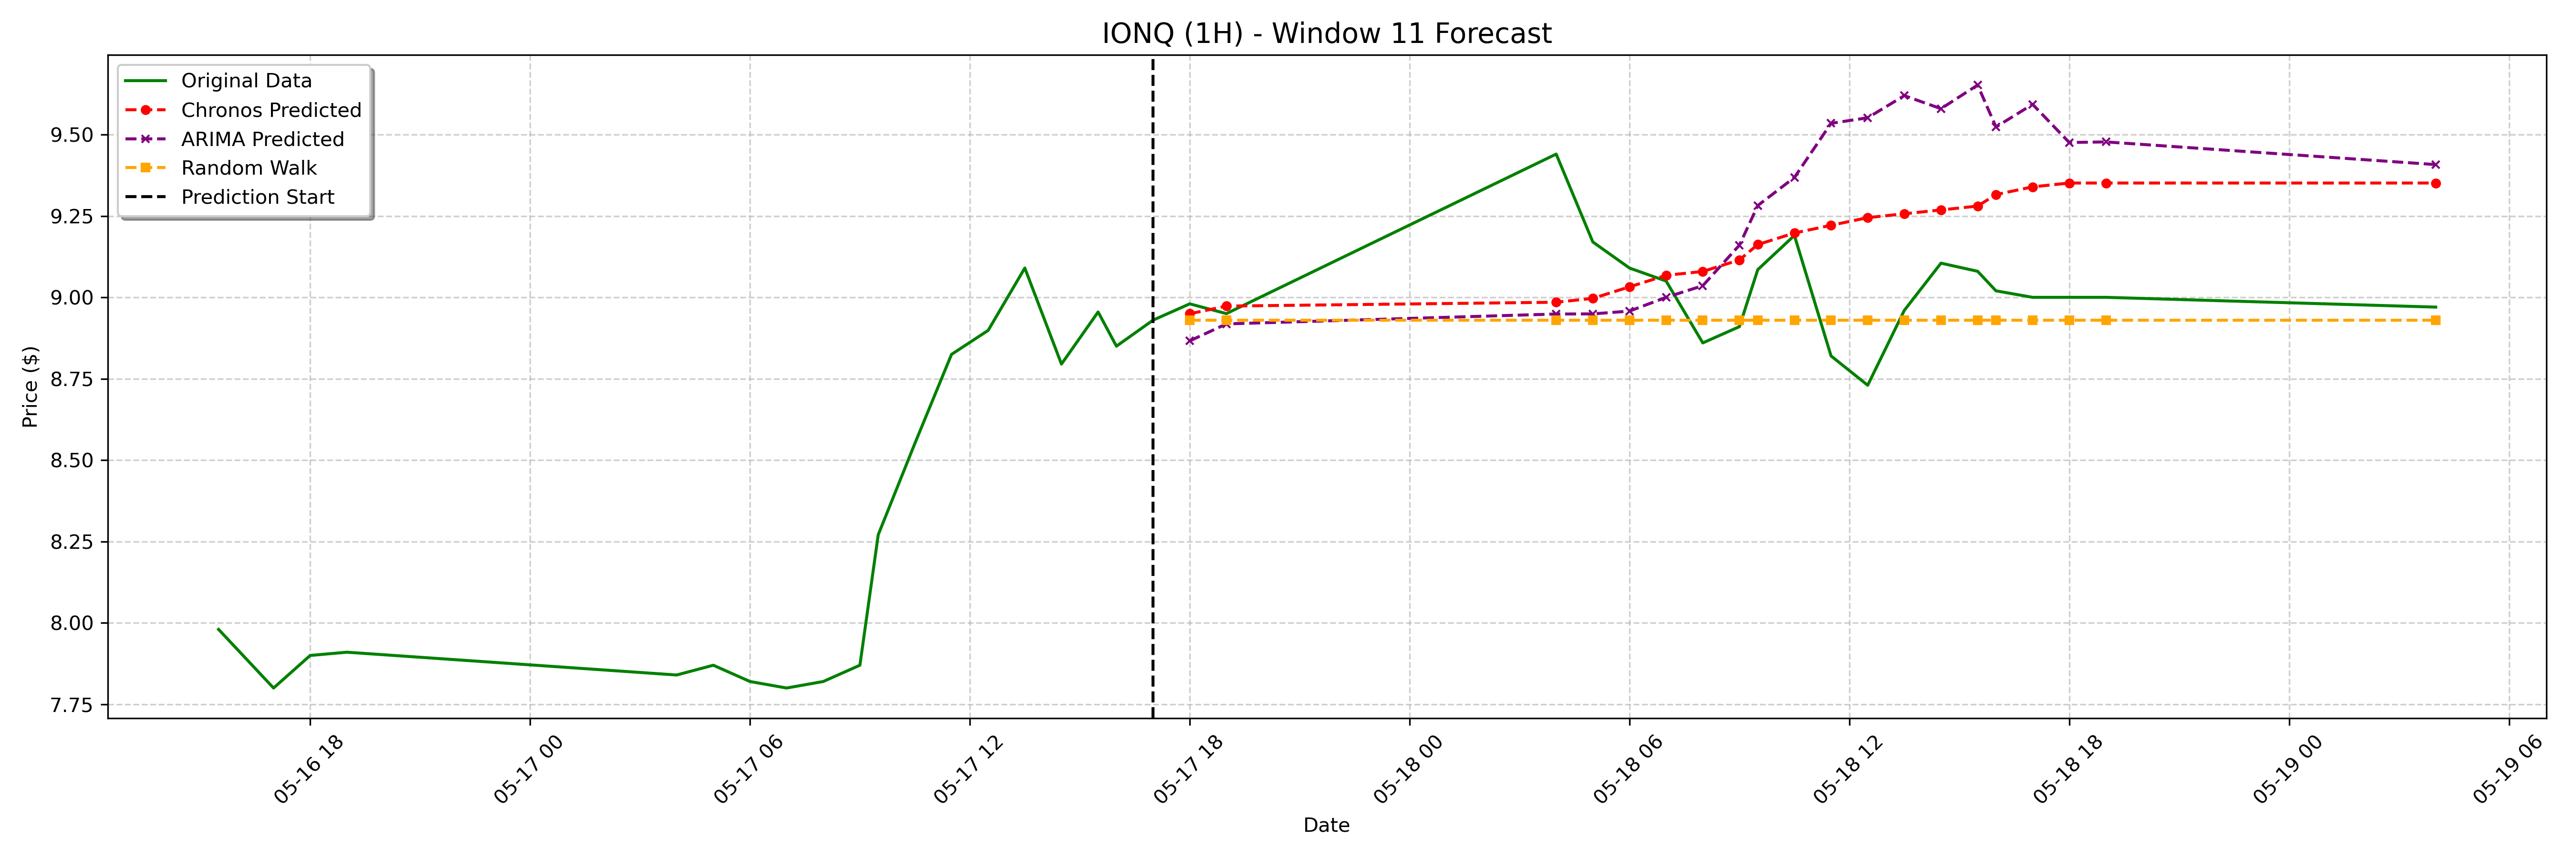

Data behind this chart, as committed beside it:
date, actual, chronos_forecast, arima_forecast, random_walk_forecast
2023-05-17 18:00:00-04:00, 8.98, 8.95, 8.866, 8.93
2023-05-17 19:00:00-04:00, 8.95, 8.973, 8.918, 8.93
2023-05-18 04:00:00-04:00, 9.44, 8.985, 8.949, 8.93
2023-05-18 05:00:00-04:00, 9.17, 8.997, 8.949, 8.93
2023-05-18 06:00:00-04:00, 9.09, 9.032, 8.958, 8.93
2023-05-18 07:00:00-04:00, 9.05, 9.068, 9, 8.93
2023-05-18 08:00:00-04:00, 8.86, 9.079, 9.036, 8.93
2023-05-18 09:00:00-04:00, 8.91, 9.115, 9.16, 8.93
2023-05-18 09:30:00-04:00, 9.085, 9.162, 9.282, 8.93
2023-05-18 10:30:00-04:00, 9.19, 9.198, 9.368, 8.93
2023-05-18 11:30:00-04:00, 8.82, 9.221, 9.534, 8.93
2023-05-18 12:30:00-04:00, 8.73, 9.245, 9.552, 8.93
2023-05-18 13:30:00-04:00, 8.96, 9.257, 9.62, 8.93
2023-05-18 14:30:00-04:00, 9.105, 9.268, 9.579, 8.93
2023-05-18 15:30:00-04:00, 9.08, 9.28, 9.652, 8.93
2023-05-18 16:00:00-04:00, 9.02, 9.316, 9.523, 8.93
2023-05-18 17:00:00-04:00, 9.0, 9.339, 9.593, 8.93
2023-05-18 18:00:00-04:00, 9.0, 9.351, 9.476, 8.93
2023-05-18 19:00:00-04:00, 9.0, 9.351, 9.477, 8.93
2023-05-19 04:00:00-04:00, 8.97, 9.351, 9.408, 8.93
